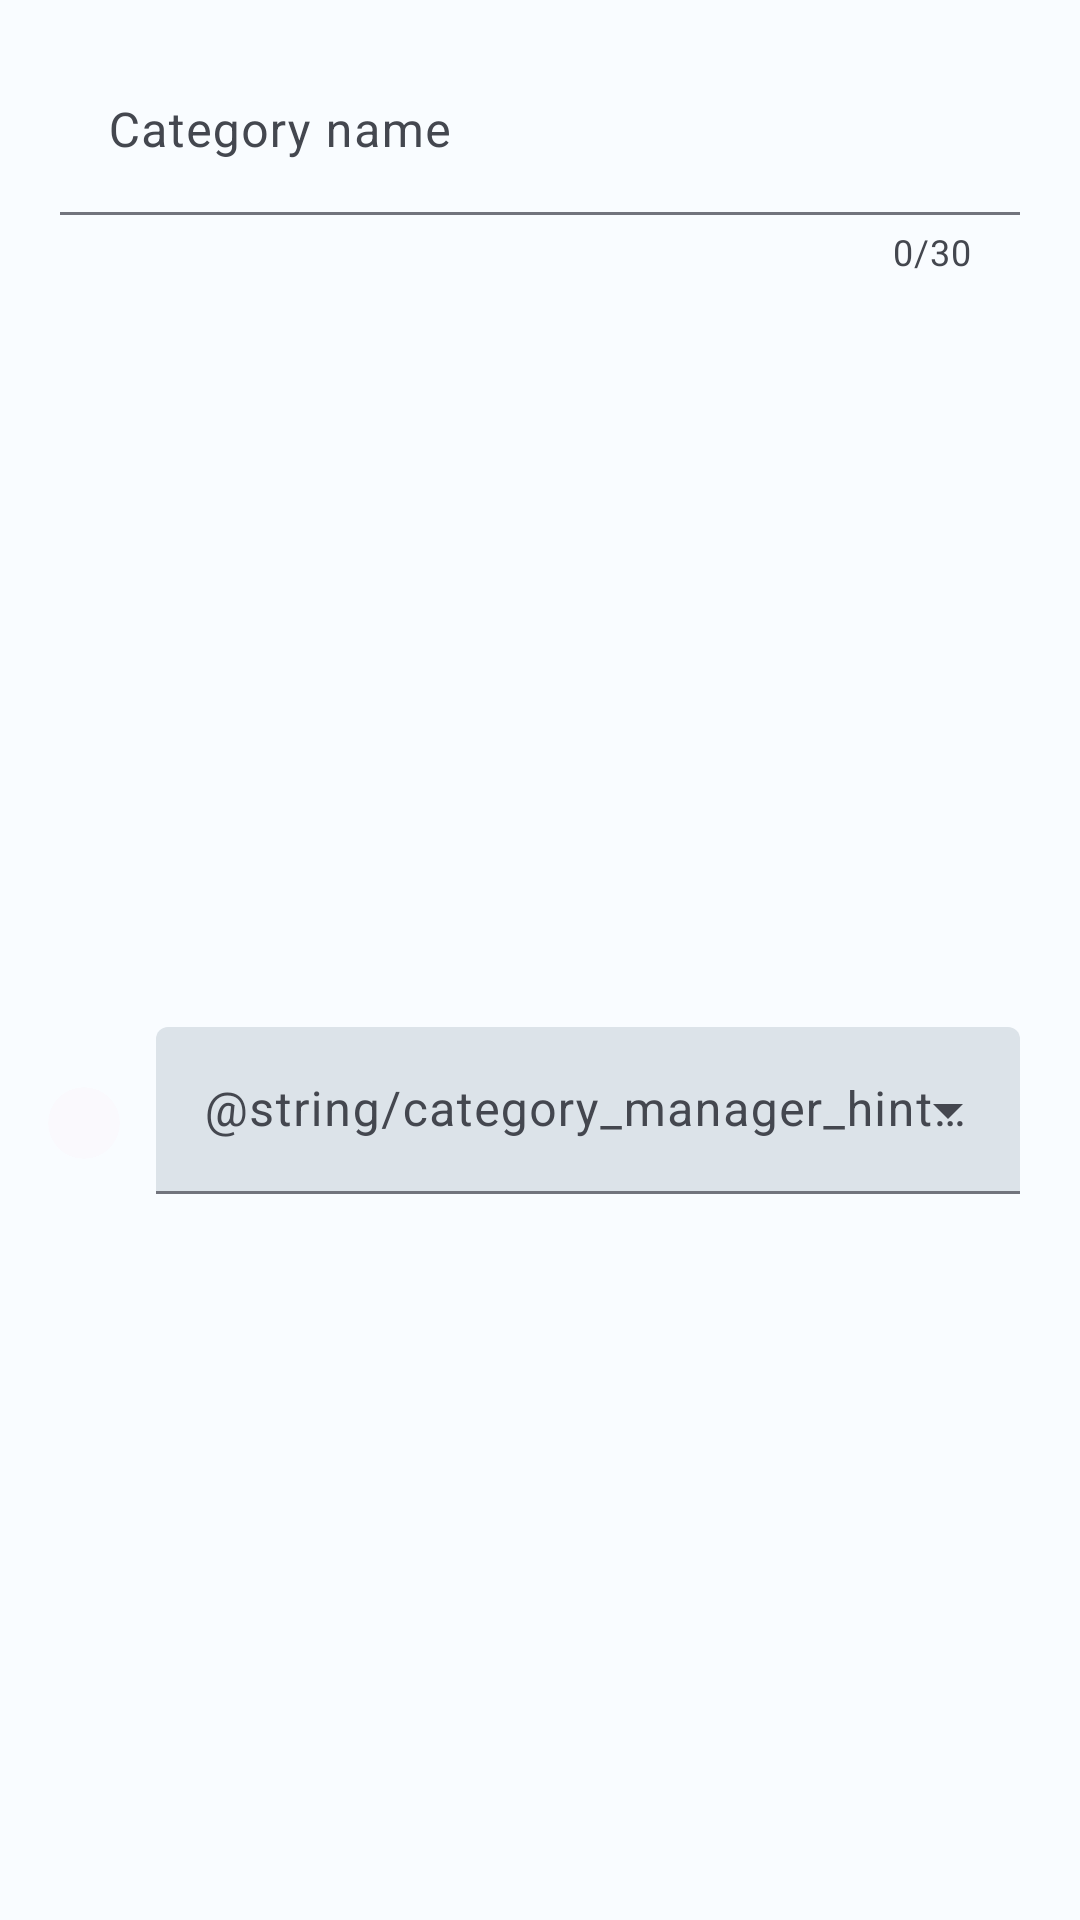

Write the Android layout XML for this screen, with the resource values it uses.
<!-- AndroidManifest.xml: application theme Theme.LyricCast.DarkActionBar -->
<!-- res/layout/dialog_fragment_edit_category.xml -->
<?xml version="1.0" encoding="utf-8"?>
<androidx.constraintlayout.widget.ConstraintLayout xmlns:android="http://schemas.android.com/apk/res/android"
    xmlns:app="http://schemas.android.com/apk/res-auto"
    xmlns:tools="http://schemas.android.com/tools"
    android:layout_width="match_parent"
    android:layout_height="wrap_content"
    android:paddingStart="16dp"
    android:paddingTop="16dp"
    android:paddingEnd="16dp">

    <com.google.android.material.textfield.TextInputLayout
        android:id="@+id/tin_category_name"
        android:layout_width="match_parent"
        android:layout_height="wrap_content"
        android:hint="@string/category_manager_hint_category_name"
        app:counterEnabled="true"
        app:counterMaxLength="@integer/ed_max_length_category_name"
        app:layout_constraintEnd_toEndOf="parent"
        app:layout_constraintStart_toStartOf="parent"
        app:layout_constraintTop_toTopOf="parent">

        <com.google.android.material.textfield.TextInputEditText
            android:id="@+id/ed_category_name"
            android:layout_width="match_parent"
            android:layout_height="wrap_content"
            android:maxLength="21" />
    </com.google.android.material.textfield.TextInputLayout>

    <com.google.android.material.card.MaterialCardView
        android:id="@+id/card_category_color"
        android:layout_width="24dp"
        android:layout_height="24dp"
        android:outlineProvider="background"
        app:layout_constraintBottom_toBottomOf="@+id/dropdown_layout_category"
        app:layout_constraintStart_toStartOf="parent"
        app:layout_constraintTop_toTopOf="@+id/dropdown_layout_category"
        app:strokeWidth="0dp" />

    <com.google.android.material.textfield.TextInputLayout
        android:id="@+id/dropdown_layout_category"
        style="@style/Widget.LyricCast.TextInputLayout.FilledBox.ExposedDropdownMenu"
        android:layout_width="0dp"
        android:layout_height="wrap_content"
        android:layout_marginStart="8dp"
        android:layout_marginTop="8dp"
        android:hint="@string/category_manager_hint_category_color"
        app:layout_constraintBottom_toBottomOf="parent"
        app:layout_constraintEnd_toEndOf="parent"
        app:layout_constraintStart_toEndOf="@+id/card_category_color"
        app:layout_constraintTop_toBottomOf="@+id/tin_category_name">

        <com.google.android.material.textfield.MaterialAutoCompleteTextView
            android:id="@+id/dropdown_color"
            android:layout_width="match_parent"
            android:layout_height="wrap_content"
            android:inputType="none"
            tools:listitem="@layout/dropdown_item_color" />
    </com.google.android.material.textfield.TextInputLayout>

</androidx.constraintlayout.widget.ConstraintLayout>
<!-- res/layout/dropdown_item_color.xml (included above) -->
<?xml version="1.0" encoding="utf-8"?>
<androidx.constraintlayout.widget.ConstraintLayout xmlns:android="http://schemas.android.com/apk/res/android"
    xmlns:app="http://schemas.android.com/apk/res-auto"
    android:layout_width="match_parent"
    android:layout_height="46dp"
    android:clipToPadding="false"
    android:padding="8dp">

    <com.google.android.material.card.MaterialCardView
        android:id="@+id/card_category_color"
        android:layout_width="24dp"
        android:layout_height="24dp"
        android:outlineProvider="background"
        app:layout_constraintBottom_toBottomOf="@+id/text_color_name"
        app:layout_constraintStart_toStartOf="parent"
        app:layout_constraintTop_toTopOf="@+id/text_color_name"
        app:strokeWidth="0dp">

    </com.google.android.material.card.MaterialCardView>

    <com.google.android.material.textview.MaterialTextView
        android:id="@+id/text_color_name"
        android:layout_width="0dp"
        android:layout_height="30dp"
        android:layout_marginStart="8dp"
        android:layout_weight="2"
        android:gravity="center_vertical"
        android:maxLines="1"
        android:paddingLeft="8dp"
        android:paddingRight="8dp"
        android:text="@string/placeholder_text"
        android:textColorHighlight="@null"
        android:textColorHint="@null"
        android:textColorLink="@null"
        app:layout_constraintBottom_toBottomOf="parent"
        app:layout_constraintEnd_toEndOf="parent"
        app:layout_constraintStart_toEndOf="@+id/card_category_color"
        app:layout_constraintTop_toTopOf="parent" />

</androidx.constraintlayout.widget.ConstraintLayout>
<!-- resources referenced by this layout -->
<resources>
  <integer name="ed_max_length_category_name">30</integer>
  <string name="category_manager_hint_category_color">Kolor</string>
  <string name="category_manager_hint_category_name">Category name</string>
  <string name="placeholder_text" translatable="false">Text</string>
  <style name="Widget.LyricCast.TextInputLayout.FilledBox.ExposedDropdownMenu" parent="@style/Widget.Material3.TextInputLayout.FilledBox.ExposedDropdownMenu">
          <item name="boxBackgroundColor">@color/background_4</item>
  
          
  
          <item name="hintTextColor">@color/accent</item>
      </style>
  <style name="Theme.LyricCast.DarkActionBar" parent="Base.Theme.LyricCast.DarkActionBar">
          <item name="android:windowLightStatusBar">true</item>
          <item name="android:windowLightNavigationBar">true</item>
      </style>
  <color name="background_4">#40484D</color>
  <color name="accent">@color/cyan</color>
  <color name="cyan">#03DAC5</color>
  <color name="primary">#76D1FF</color>
  <color name="secondary">#B5CAD7</color>
  <color name="background_1">#191C1E</color>
  <style name="ThemeOverlay.LyricCast.MaterialAlertDialog.NoTitle" parent="@style/ThemeOverlay.LyricCast.MaterialAlertDialog">
          <item name="android:windowNoTitle">true</item>
      </style>
  <style name="Widget.LyricCast.Button" parent="@style/Widget.Material3.Button">
          <item name="android:textColor">@color/button_text_2</item>
      </style>
  <style name="Widget.LyricCast.TabLayout" parent="@style/Widget.Material3.TabLayout">
          <item name="android:background">@color/background_3</item>
      </style>
  <style name="Widget.LyricCast.AppBarLayout.Static" parent="Widget.LyricCast.AppBarLayout">
          <item name="android:background">@color/background_1</item>
          <item name="liftOnScrollColor">@color/background_1</item>
          <item name="liftOnScroll">false</item>
      </style>
  <style name="Widget.LyricCast.Toolbar.Button.Navigation" parent="Widget.AppCompat.Toolbar.Button.Navigation">
      </style>
  <style name="Widget.LyricCast.ActionMode" parent="@style/Widget.Material3.ActionMode">
          <item name="background">@color/background_1</item>
      </style>
  <style name="Widget.LyricCast.ActionButton.Overflow" parent="Widget.AppCompat.ActionButton.Overflow">
          <item name="tint">@color/icon_primary</item>
      </style>
  <style name="ThemeOverlay.LyricCast.MaterialAlertDialog" parent="@style/ThemeOverlay.Material3.MaterialAlertDialog">
          
          <item name="android:windowNoTitle">true</item>
          <item name="android:backgroundDimEnabled">true</item>
          <item name="android:backgroundDimAmount">0.3</item>
      </style>
  <color name="button_text_2">@color/white</color>
  <style name="ThemeOverlay.LyricCast.EditText" parent="ThemeOverlay.Material3.TextInputEditText.FilledBox">
          <item name="editTextStyle">@style/Widget.LyricCast.EditText</item>
      </style>
  <color name="background_3">#2E3133</color>
  <style name="Widget.LyricCast.AppBarLayout" parent="@style/Widget.Material3.AppBarLayout">
          <item name="android:background">@color/background_2</item>
          <item name="liftOnScrollColor">@color/background_1</item>
      </style>
  <color name="icon_primary">#F0F0F3</color>
  <color name="white">#FFFFFF</color>
  <style name="Widget.LyricCast.EditText" parent="@style/Widget.Material3.TextInputEditText.FilledBox">
          <item name="background">@android:color/transparent</item>
          <item name="android:background">@android:color/transparent</item>
  
          <item name="android:paddingLeft">0dp</item>
          <item name="android:paddingRight">0dp</item>
      </style>
  <color name="background_2">#454749</color>
</resources>
